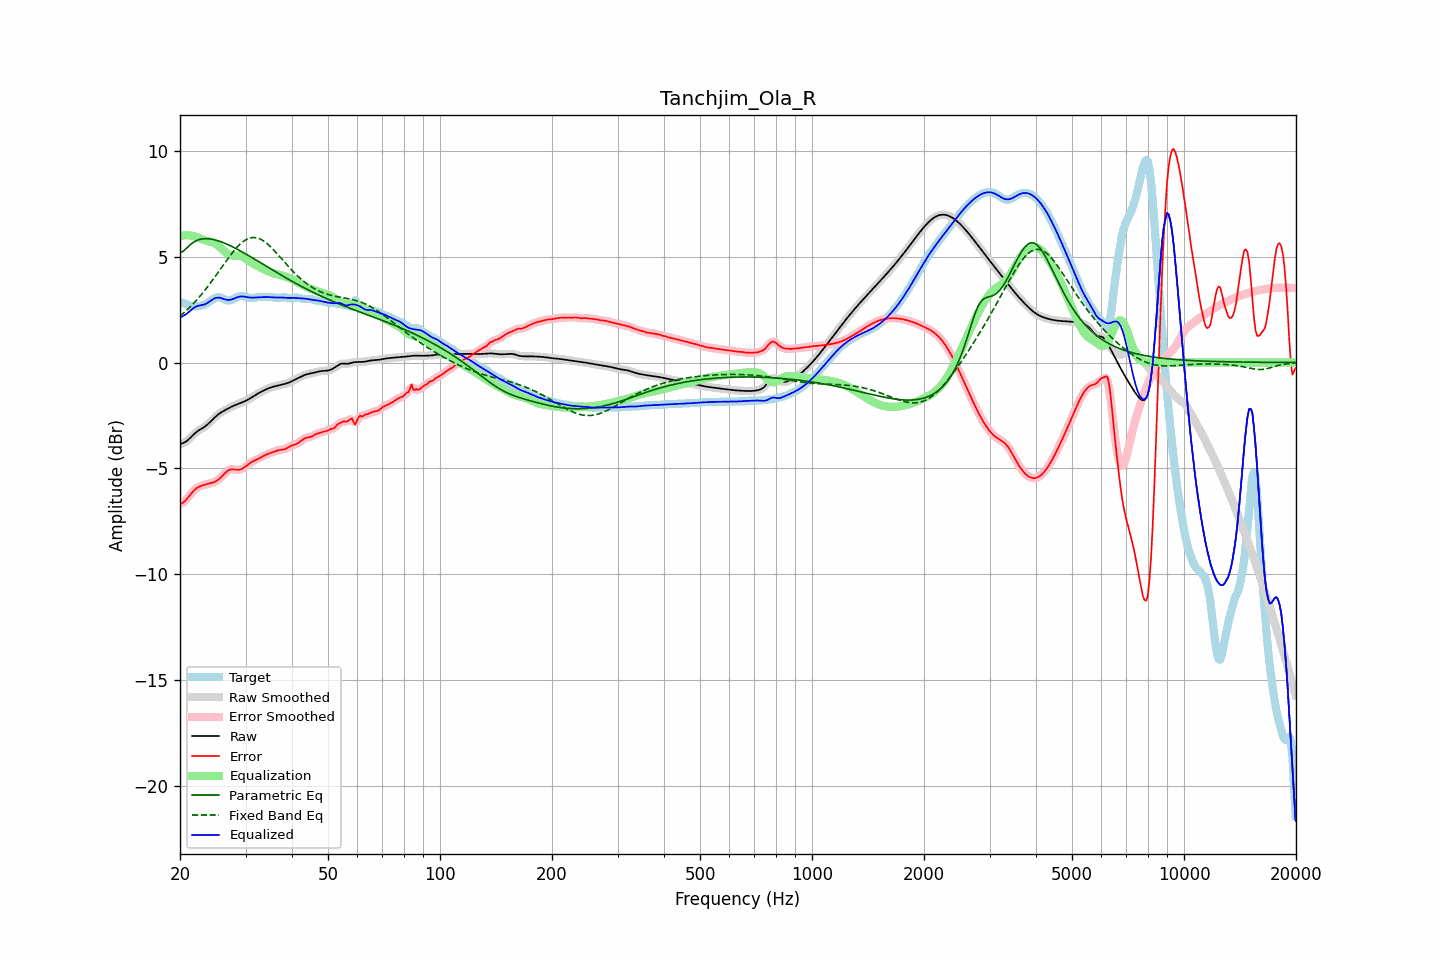

Values plotted in this chart, from the file beside it:
frequency, raw, error, smoothed, error_smoothed, equalization, parametric_eq, fixed_band_eq, equalized_raw, equalized_smoothed, target
20.00, -3.86, -6.68, -3.85, -6.69, 5.98, 5.19, 2.19, 2.12, 2.13, 2.83
20.20, -3.83, -6.66, -3.84, -6.66, 6.00, 5.22, 2.26, 2.16, 2.16, 2.83
20.40, -3.80, -6.62, -3.81, -6.61, 6.01, 5.26, 2.32, 2.20, 2.20, 2.81
20.61, -3.77, -6.56, -3.77, -6.55, 6.01, 5.32, 2.39, 2.25, 2.25, 2.79
20.81, -3.72, -6.47, -3.72, -6.47, 6.02, 5.39, 2.46, 2.30, 2.30, 2.75
21.02, -3.66, -6.38, -3.66, -6.38, 6.02, 5.47, 2.53, 2.36, 2.36, 2.72
21.23, -3.59, -6.28, -3.59, -6.28, 6.01, 5.54, 2.61, 2.42, 2.42, 2.69
21.44, -3.51, -6.19, -3.51, -6.19, 6.00, 5.60, 2.68, 2.48, 2.48, 2.67
21.66, -3.44, -6.10, -3.44, -6.10, 5.98, 5.66, 2.76, 2.55, 2.55, 2.66
21.87, -3.36, -6.02, -3.37, -6.02, 5.97, 5.71, 2.84, 2.60, 2.60, 2.66
22.09, -3.30, -5.96, -3.30, -5.96, 5.94, 5.75, 2.92, 2.64, 2.64, 2.66
22.31, -3.24, -5.91, -3.24, -5.91, 5.91, 5.78, 3.01, 2.67, 2.67, 2.67
22.54, -3.19, -5.87, -3.19, -5.87, 5.88, 5.81, 3.09, 2.69, 2.69, 2.68
22.76, -3.14, -5.83, -3.14, -5.83, 5.85, 5.83, 3.19, 2.71, 2.71, 2.69
22.99, -3.10, -5.80, -3.10, -5.80, 5.82, 5.84, 3.28, 2.72, 2.72, 2.71
23.22, -3.05, -5.78, -3.05, -5.78, 5.79, 5.85, 3.37, 2.74, 2.74, 2.73
23.45, -2.99, -5.76, -2.99, -5.76, 5.76, 5.85, 3.46, 2.77, 2.77, 2.77
23.69, -2.93, -5.74, -2.93, -5.74, 5.74, 5.85, 3.56, 2.81, 2.81, 2.81
23.92, -2.86, -5.72, -2.86, -5.72, 5.73, 5.85, 3.66, 2.86, 2.86, 2.86
24.16, -2.79, -5.71, -2.79, -5.71, 5.71, 5.84, 3.76, 2.92, 2.92, 2.91
24.40, -2.72, -5.68, -2.72, -5.68, 5.68, 5.82, 3.87, 2.97, 2.97, 2.97
24.65, -2.64, -5.66, -2.64, -5.66, 5.65, 5.81, 3.97, 3.01, 3.01, 3.02
24.89, -2.57, -5.62, -2.57, -5.62, 5.61, 5.79, 4.08, 3.05, 3.05, 3.06
25.14, -2.50, -5.58, -2.50, -5.58, 5.57, 5.77, 4.18, 3.07, 3.07, 3.08
25.39, -2.44, -5.53, -2.44, -5.52, 5.51, 5.74, 4.29, 3.07, 3.07, 3.09
25.65, -2.39, -5.46, -2.39, -5.46, 5.44, 5.72, 4.40, 3.06, 3.06, 3.07
25.91, -2.34, -5.38, -2.34, -5.38, 5.37, 5.69, 4.51, 3.04, 3.04, 3.05
26.16, -2.29, -5.30, -2.29, -5.30, 5.30, 5.66, 4.61, 3.01, 3.01, 3.01
26.43, -2.25, -5.22, -2.25, -5.23, 5.23, 5.63, 4.72, 2.98, 2.98, 2.97
26.69, -2.21, -5.16, -2.21, -5.15, 5.17, 5.60, 4.83, 2.96, 2.96, 2.95
26.96, -2.17, -5.10, -2.17, -5.10, 5.12, 5.57, 4.93, 2.96, 2.96, 2.93
27.23, -2.13, -5.06, -2.13, -5.06, 5.09, 5.53, 5.03, 2.96, 2.96, 2.93
27.50, -2.09, -5.05, -2.09, -5.05, 5.07, 5.49, 5.13, 2.98, 2.98, 2.96
27.77, -2.05, -5.05, -2.05, -5.05, 5.06, 5.46, 5.23, 3.00, 3.00, 2.99
28.05, -2.02, -5.06, -2.02, -5.06, 5.05, 5.42, 5.32, 3.03, 3.03, 3.04
28.33, -1.99, -5.07, -1.99, -5.07, 5.05, 5.38, 5.41, 3.06, 3.06, 3.08
28.62, -1.96, -5.07, -1.96, -5.07, 5.05, 5.34, 5.49, 3.09, 3.09, 3.11
28.90, -1.93, -5.06, -1.93, -5.06, 5.04, 5.30, 5.57, 3.11, 3.11, 3.13
29.19, -1.90, -5.04, -1.90, -5.04, 5.02, 5.26, 5.64, 3.12, 3.12, 3.14
29.48, -1.87, -5.01, -1.87, -5.01, 4.99, 5.21, 5.70, 3.12, 3.12, 3.14
29.78, -1.84, -4.96, -1.84, -4.96, 4.95, 5.17, 5.76, 3.11, 3.11, 3.12
30.08, -1.80, -4.91, -1.80, -4.91, 4.90, 5.13, 5.80, 3.10, 3.10, 3.10
30.38, -1.77, -4.85, -1.77, -4.85, 4.85, 5.08, 5.84, 3.09, 3.09, 3.08
30.68, -1.72, -4.79, -1.72, -4.79, 4.80, 5.04, 5.87, 3.07, 3.08, 3.06
30.99, -1.68, -4.73, -1.68, -4.73, 4.75, 4.99, 5.89, 3.07, 3.07, 3.05
31.30, -1.63, -4.68, -1.63, -4.69, 4.70, 4.95, 5.90, 3.07, 3.07, 3.05
31.61, -1.58, -4.64, -1.58, -4.64, 4.65, 4.90, 5.91, 3.07, 3.07, 3.06
31.93, -1.53, -4.61, -1.53, -4.61, 4.61, 4.86, 5.90, 3.07, 3.07, 3.08
32.24, -1.49, -4.57, -1.49, -4.57, 4.56, 4.81, 5.89, 3.08, 3.08, 3.09
32.57, -1.44, -4.53, -1.44, -4.53, 4.53, 4.77, 5.86, 3.08, 3.08, 3.09
32.89, -1.40, -4.49, -1.40, -4.49, 4.49, 4.72, 5.83, 3.09, 3.09, 3.09
33.22, -1.36, -4.45, -1.36, -4.45, 4.45, 4.67, 5.79, 3.09, 3.09, 3.09
33.55, -1.32, -4.41, -1.32, -4.41, 4.41, 4.63, 5.74, 3.09, 3.09, 3.09
33.89, -1.29, -4.37, -1.29, -4.37, 4.38, 4.58, 5.69, 3.09, 3.09, 3.09
34.23, -1.25, -4.34, -1.25, -4.34, 4.34, 4.54, 5.63, 3.09, 3.09, 3.09
34.57, -1.22, -4.31, -1.22, -4.31, 4.31, 4.49, 5.56, 3.09, 3.09, 3.09
34.92, -1.19, -4.28, -1.19, -4.28, 4.28, 4.44, 5.49, 3.09, 3.09, 3.09
35.27, -1.16, -4.25, -1.16, -4.25, 4.25, 4.40, 5.42, 3.09, 3.09, 3.09
35.62, -1.14, -4.23, -1.14, -4.23, 4.22, 4.35, 5.34, 3.08, 3.08, 3.08
35.97, -1.12, -4.20, -1.12, -4.20, 4.20, 4.31, 5.26, 3.07, 3.07, 3.07
... 635 more rows
